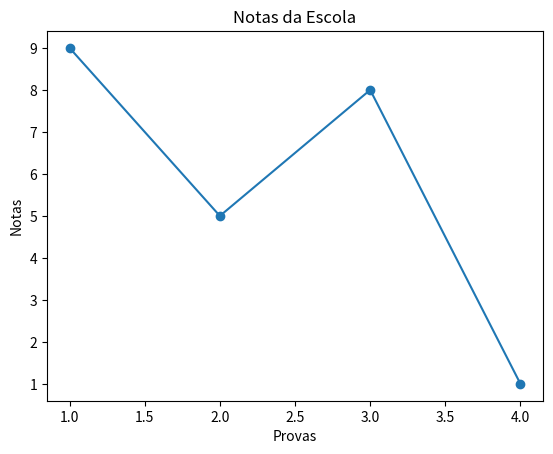

Write the Python code that produced this figure.
import random;
import matplotlib.pyplot as plt;

nome = 'Gustavo';
print(nome)
idade = 18;

#print(f"O nome é {nome} e sua idade é {idade}")# f é usado para poder adicionar coisas dessa forma

#Função sem parametro
def saudacao():
    nomeS = input("Qual seu nome?");
    idadeS = input("Qual sua idade?")
    print(f"seu nome é {nomeS} e sua idade é {idadeS}")
#saudacao()

#Função com parametro
#nomeF = input("Qual seu nome? ");
#idadeF = input("Qual sua idade? ")
def saudacao_com_parametro(nomeF,idadeF):
    print(f'Seu nome é {nomeF} e sua idade é {idadeF}')
#saudacao_com_parametro(nomeF,idadeF)

#Condicionais
def verifica_se_pode_dirigir(idade):
    if idade>=18:
      print(f'Sua idade é {idade} e você pode dirigir');
    else:
     print(f'Sua idade e {idade} e você não pode dirigir');
# verifica_se_pode_dirigir(int(idadeF)) #convertendo idade em inteiro para poder fazer a verificação

#Listas
idades = [18,22,15,50];
print(type(idades))
print(idades[1])
print(idades[0:3])#printa os valores até o ultimo valor -1, nesse caso: [18, 22, 15]
print(idades[1:])#mostra todos os valores após o 2 valor do array
print(idades[-1])#mostra o ultimo valor do array

#Laços e loops
#for idade in idades: # cria um laço do tamanho das idades, e a cada execução passa um novo parametro para idade
    #verifica_se_pode_dirigir(idade)

#Booleano
print(idade >= 18)
print(idade == 15)
permissoes = [];
for idade in idades:
    if(idade >= 18):
        permissoes.append(True);#adiciona valores ao inicio do array
    else:
        permissoes.append(False);

for permissao in permissoes:
    print(permissao)

#Tipos em uma lista
lista = ['Gustavo', 28, True , '18'];
for elemento in lista:
    print(f"o elemento {elemento} é do tipo: {type(elemento)}");

listas = [];
#random.seed(1) #deixa o array  de forma unica sempre
for lista in range (4):
    listas.append(random.randrange(0,11))
print(listas)
x = list(range(1,5));#cria o eixo x da lista
y = listas # cria o eixo y da lista

plt.plot(x,y, marker = 'o'); # cria o grafico passando os parâmetros de x, y e o marcador com as bolinhas
plt.title('Notas da Escola') # diz o titulo do gráfico
plt.xlabel('Provas') # diz o nome do eixo x
plt.ylabel('Notas') # diz o nome do eixo y
plt.show() # mostra o gráfico